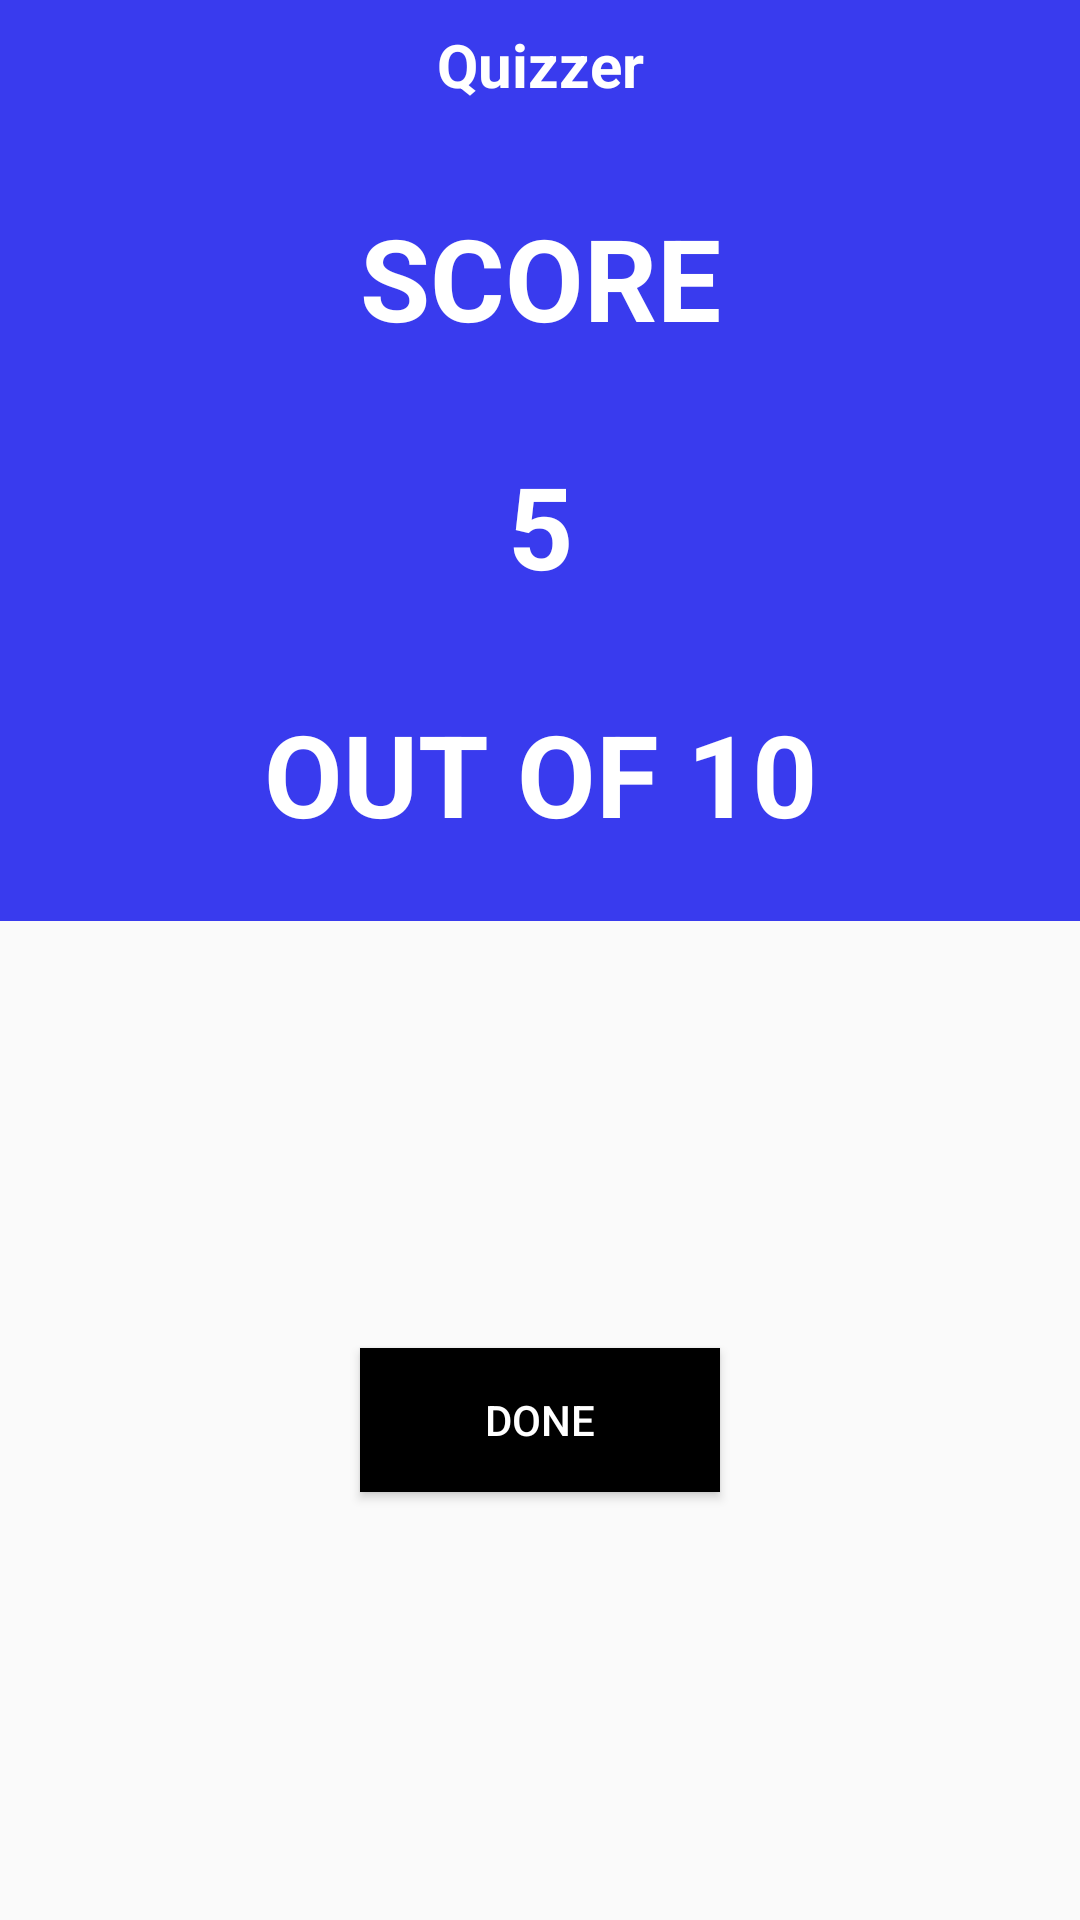

Reconstruct the res/layout file that produces this screen, plus the resources it refers to.
<!-- AndroidManifest.xml: application theme AppTheme -->
<!-- res/layout/activity_score.xml -->
<?xml version="1.0" encoding="utf-8"?>
<LinearLayout xmlns:android="http://schemas.android.com/apk/res/android"
    xmlns:app="http://schemas.android.com/apk/res-auto"
    xmlns:tools="http://schemas.android.com/tools"
    android:layout_width="match_parent"
    android:layout_height="match_parent"
    android:orientation="vertical"
    tools:context=".Activities.ScoreActivity">

    <LinearLayout
        android:background="@drawable/gradient"
        android:layout_width="match_parent"
        android:orientation="vertical"
        android:layout_height="wrap_content">

        <TextView
            android:id="@+id/text_view1"
            android:layout_width="match_parent"
            android:layout_height="wrap_content"
            android:padding="8dp"
            android:text="Quizzer"
            android:textStyle="bold"
            android:textAlignment="center"
            android:textColor="@android:color/white"
            android:textSize="20sp" />
        <TextView
            android:text="SCORE"
            android:padding="24dp"
            android:textSize="38sp"
            android:textStyle="bold"
            android:id="@+id/text_view2"
            android:textAlignment="center"
            android:textColor="@android:color/white"
            android:layout_width="match_parent"
            android:layout_height="wrap_content"/>
        <TextView
            android:padding="8dp"
            android:textSize="38sp"
            android:textStyle="bold"
            android:text="5"
            android:id="@+id/text_view3"
            android:textAlignment="center"
            android:textColor="@android:color/white"
            android:layout_width="match_parent"
            android:layout_height="wrap_content"/>

        <TextView
            android:padding="24dp"
            android:textSize="38sp"
            android:textStyle="bold"
            android:id="@+id/text_view4"
            android:textAlignment="center"
            android:textColor="@android:color/white"
            android:layout_width="match_parent"
            android:text="OUT OF 10"
            android:layout_height="wrap_content"/>


    </LinearLayout>

    <FrameLayout
        android:layout_width="match_parent"
        android:layout_height="match_parent" >
        <Button
            android:id="@+id/done"
            android:width="120dp"
            android:layout_width="wrap_content"
            android:layout_height="wrap_content"
            android:layout_gravity="center"
            android:background="@android:color/black"
            android:text="Done"
            android:textColor="@android:color/white" />


    </FrameLayout>
</LinearLayout>
<!-- resources referenced by this layout -->
<resources>
  <!-- drawable gradient (drawable) -->
  <?xml version="1.0" encoding="utf-8"?>
  <shape xmlns:android="http://schemas.android.com/apk/res/android">
     
      <solid android:color="#393BEE"/>
  
  </shape>
  <style name="AppTheme" parent="Theme.AppCompat.Light.NoActionBar">
          
          <item name="colorPrimary">@color/colorPrimary</item>
          <item name="colorPrimaryDark">@color/colorPrimary</item>
          <item name="colorAccent">#fff</item>
      </style>
  <color name="colorPrimary">#FA22A754</color>
</resources>
